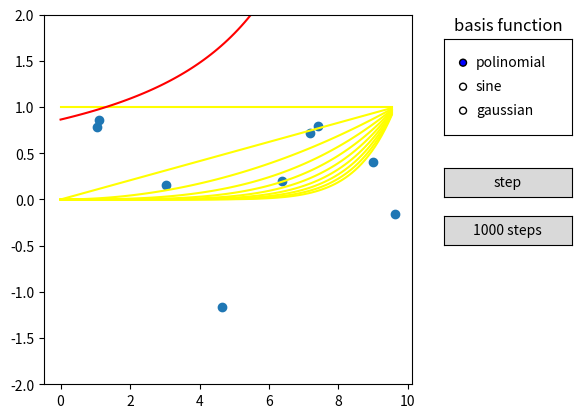

Python code for this plot:
import numpy as np
import matplotlib.pyplot as plt
from matplotlib.widgets import RadioButtons, Button

N_PARAMETERS = 10
LEARNING_RATE = 0.08
N_DATA = 9
show_basis = True

# input variable
x = np.random.sample(N_DATA) * 10
# target variable. The target variable consistis of the sin function plus gaussian noise.
t = np.sin(x) + np.random.normal(0, 0.1, N_DATA)

w = np.ones(N_PARAMETERS)

def polinomial_basis(x):
   return np.array(list(map(lambda i: x**i, np.arange(N_PARAMETERS))))

def sine_basis(x):
   return np.array(list(map(lambda i: np.sin(x * i), np.arange(N_PARAMETERS))))

def gaussian_basis(x):
    return np.array(list(map(lambda i: np.exp(-((x - i/10)**2)/0.02),  np.arange(N_PARAMETERS))))

basis_function = 'polinomial'
basis = polinomial_basis

max_t = max(t) #normalizing the data
t /= max_t

max_x = max(x) #normalizing the data
x /= max_x

def gradient_dsc_step(basis):
    global w
    gradient = (t - (w @ basis(x))) @ np.transpose(basis(x))
    w += LEARNING_RATE * gradient



# interface shit

fig, ax = plt.subplots()
plt.subplots_adjust(right=0.7)

ax.set_ylim(-2, 2)
ax.scatter(x * max_x, t * max_t)

x_plot = np.arange(0, 1, 0.01)
if(show_basis):
    basis_plots = []
    for i in range(N_PARAMETERS):
        plot, = ax.plot(x_plot * max_x, w[i] * basis(x_plot)[i], color='yellow')
        basis_plots.append(plot)
curve_plot, = ax.plot(x_plot * max_x, (w @ basis(x_plot)) * max_t, color='red')

btn_axes = plt.axes([0.75, 0.5, 0.2, 0.06])
step_button = Button(btn_axes, 'step')

btn1000_axes = plt.axes([0.75, 0.4, 0.2, 0.06])
step1000_button = Button(btn1000_axes, '1000 steps')

def change_basis_function(label):
    global basis_function
    global w

    basis_function = label
    w = np.ones(N_PARAMETERS)
    update_graph(0)

radio_axes = plt.axes([0.75, 0.63, 0.2, 0.2])
radio_axes.set_title('basis function')
radio_buttons = RadioButtons(radio_axes, ('polinomial', 'sine', 'gaussian'))
radio_buttons.on_clicked(change_basis_function)

def update_graph(steps):
    if(basis_function == 'polinomial'):
        basis = polinomial_basis
    if(basis_function == 'sine'):
        basis = sine_basis
    if(basis_function == 'gaussian'):
        basis = gaussian_basis

    for i in range(steps):
        gradient_dsc_step(basis)
    if(show_basis):
        for p in range(N_PARAMETERS):
            basis_plots[p].set_ydata(w[p] * basis(x_plot)[p])
    curve_plot.set_ydata((w @ basis(x_plot)) * max_t)
    plt.draw()

step_button.on_clicked(lambda event: update_graph(1))
step1000_button.on_clicked(lambda event: update_graph(1000))

plt.show()
